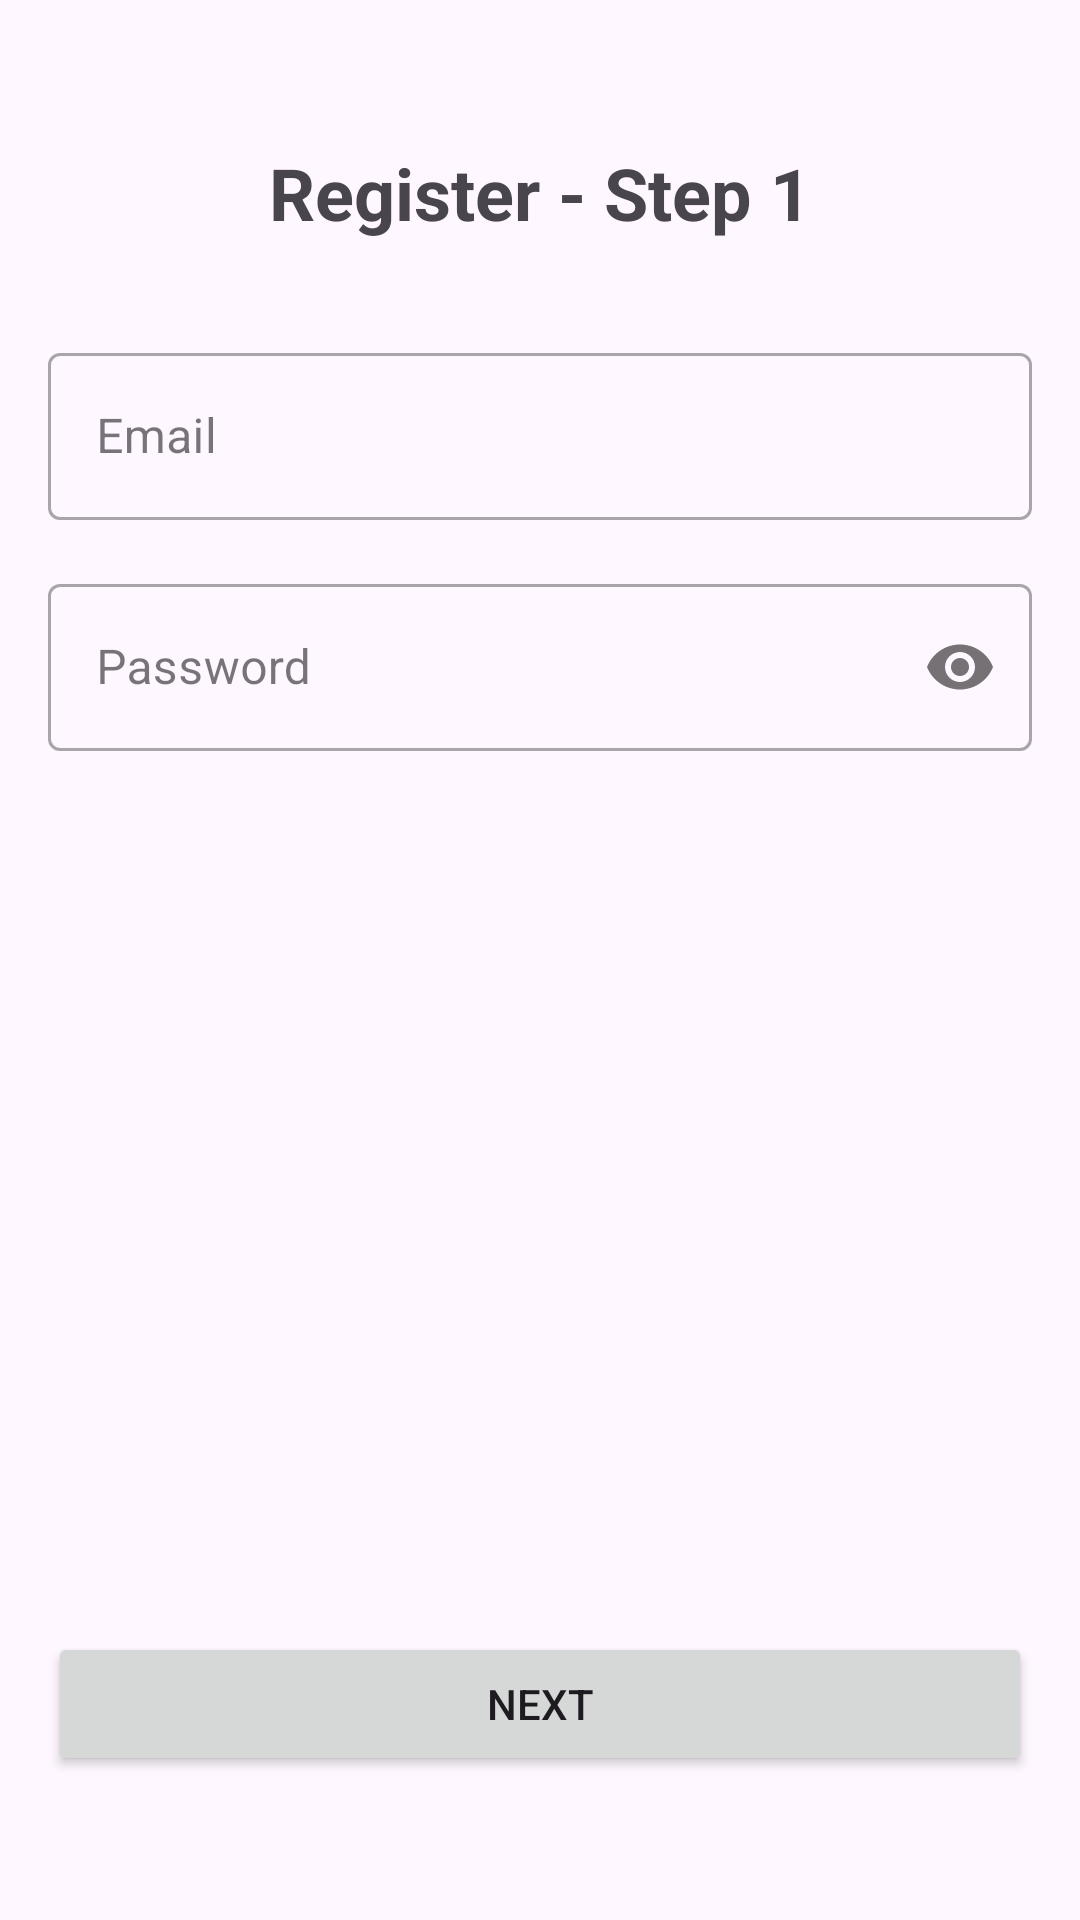

Android layout source for this screen:
<!-- AndroidManifest.xml: application theme Theme.FitTracker_Android -->
<!-- res/layout/fragment_register_step1.xml -->
<?xml version="1.0" encoding="utf-8"?>
<androidx.constraintlayout.widget.ConstraintLayout xmlns:android="http://schemas.android.com/apk/res/android"
    xmlns:app="http://schemas.android.com/apk/res-auto"
    xmlns:tools="http://schemas.android.com/tools"
    android:layout_width="match_parent"
    android:layout_height="match_parent"
    android:padding="16dp"
    tools:context="ui.auth.RegisterStep1Fragment">

    <TextView
        android:id="@+id/titleTextView"
        android:layout_width="wrap_content"
        android:layout_height="wrap_content"
        android:text="@string/Register_Step_1"
        android:textSize="24sp"
        android:textStyle="bold"
        android:layout_marginTop="32dp"
        app:layout_constraintEnd_toEndOf="parent"
        app:layout_constraintStart_toStartOf="parent"
        app:layout_constraintTop_toTopOf="parent" />

    <com.google.android.material.textfield.TextInputLayout
        android:id="@+id/emailInputLayout"
        style="@style/Widget.MaterialComponents.TextInputLayout.OutlinedBox"
        android:layout_width="match_parent"
        android:layout_height="wrap_content"
        android:layout_marginTop="32dp"
        android:hint="@string/email"
        app:layout_constraintEnd_toEndOf="parent"
        app:layout_constraintStart_toStartOf="parent"
        app:layout_constraintTop_toBottomOf="@+id/titleTextView">

        <com.google.android.material.textfield.TextInputEditText
            android:id="@+id/emailEditText"
            android:layout_width="match_parent"
            android:layout_height="wrap_content"
            android:inputType="textEmailAddress" />
    </com.google.android.material.textfield.TextInputLayout>

    <com.google.android.material.textfield.TextInputLayout
        android:id="@+id/passwordInputLayout"
        style="@style/Widget.MaterialComponents.TextInputLayout.OutlinedBox"
        android:layout_width="match_parent"
        android:layout_height="wrap_content"
        android:layout_marginTop="16dp"
        android:hint="@string/password"
        app:layout_constraintEnd_toEndOf="parent"
        app:layout_constraintStart_toStartOf="parent"
        app:layout_constraintTop_toBottomOf="@+id/emailInputLayout"
        app:passwordToggleEnabled="true">

        <com.google.android.material.textfield.TextInputEditText
            android:id="@+id/passwordEditText"
            android:layout_width="match_parent"
            android:layout_height="wrap_content"
            android:inputType="textPassword" />
    </com.google.android.material.textfield.TextInputLayout>

    <Button
        android:id="@+id/nextButton"
        android:layout_width="match_parent"
        android:layout_height="wrap_content"
        android:layout_marginBottom="32dp"
        android:text="@string/next"
        app:layout_constraintBottom_toBottomOf="parent"
        app:layout_constraintEnd_toEndOf="parent"
        app:layout_constraintStart_toStartOf="parent" />

</androidx.constraintlayout.widget.ConstraintLayout>
<!-- resources referenced by this layout -->
<resources>
  <string name="Register_Step_1">Register - Step 1</string>
  <string name="email">Email</string>
  <string name="next">Next</string>
  <string name="password">Password</string>
  <style name="Theme.FitTracker_Android" parent="Base.Theme.FitTracker_Android" />
  <style name="Base.Theme.FitTracker_Android" parent="Theme.Material3.DayNight.NoActionBar">
          
          
      </style>
</resources>
